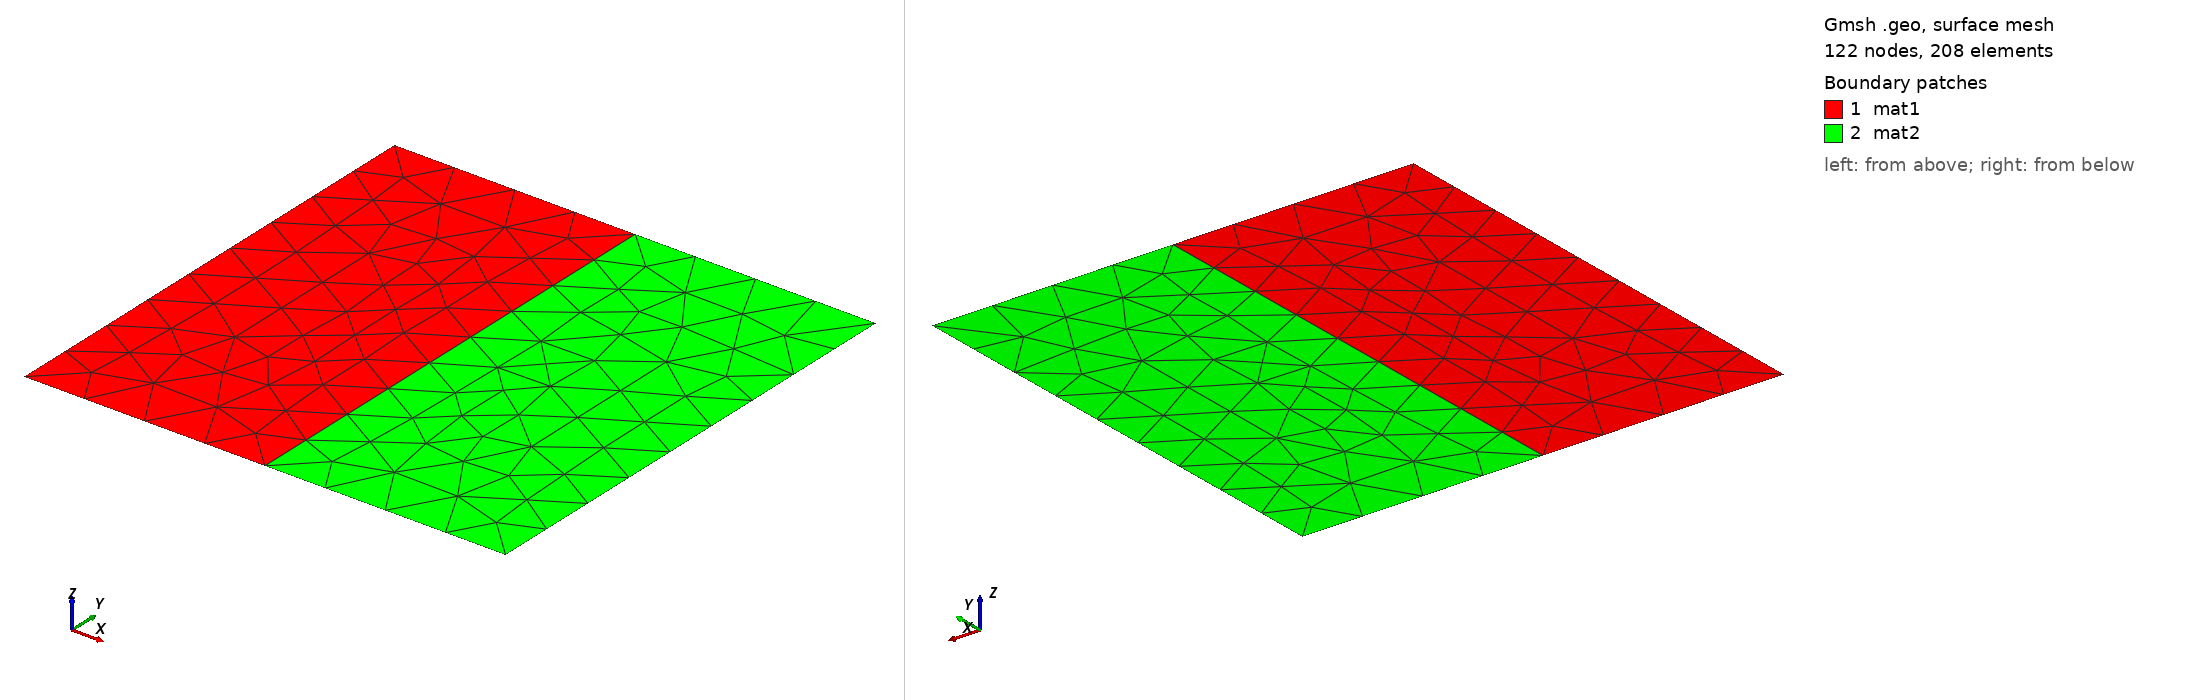

Gmsh geometry script, surface-meshed: 122 nodes, 208 surface elements. Boundary patches (legend numbers): 1 mat1, 2 mat2. Left view from above one corner, right view from below the opposite corner. Legend entries are the model's physical surfaces. The drawing asked Gmsh for element sizes between 1% and 20% of the model's largest extent; the script's own settings can give other sizes.

=== untitled.geo (drawn) ===
//+
Point(1) = {-0.5, 0, 0, 1.0};
//+
Point(2) = {0, 0, 0, 1.0};
//+
Point(3) = {0.5, 0, 0, 1.0};
//+
Point(4) = {0.5, 1, 0, 1.0};
//+
Point(5) = {0., 1, 0, 1.0};
//+
Point(6) = {-0.5, 1, 0, 1.0};
//+
Line(1) = {1, 2};
//+
Line(2) = {2, 3};
//+
Line(3) = {3, 4};
//+
Line(4) = {4, 5};
//+
Line(5) = {5, 6};
//+
Line(6) = {6, 1};
//+
Line(7) = {5, 2};
//+
Curve Loop(1) = {6, 1, -7, 5};
//+
Plane Surface(1) = {1};
//+
Curve Loop(2) = {3, 4, 7, 2};
//+
Plane Surface(2) = {2};
//+
Physical Surface("mat1", 8) = {1};
//+
Physical Surface("mat2", 9) = {2};
//+
Transfinite Curve {6, 7, 3} = 10 Using Progression 1;
//+
Transfinite Curve {1, 5, 4, 2} = 5 Using Progression 1;
